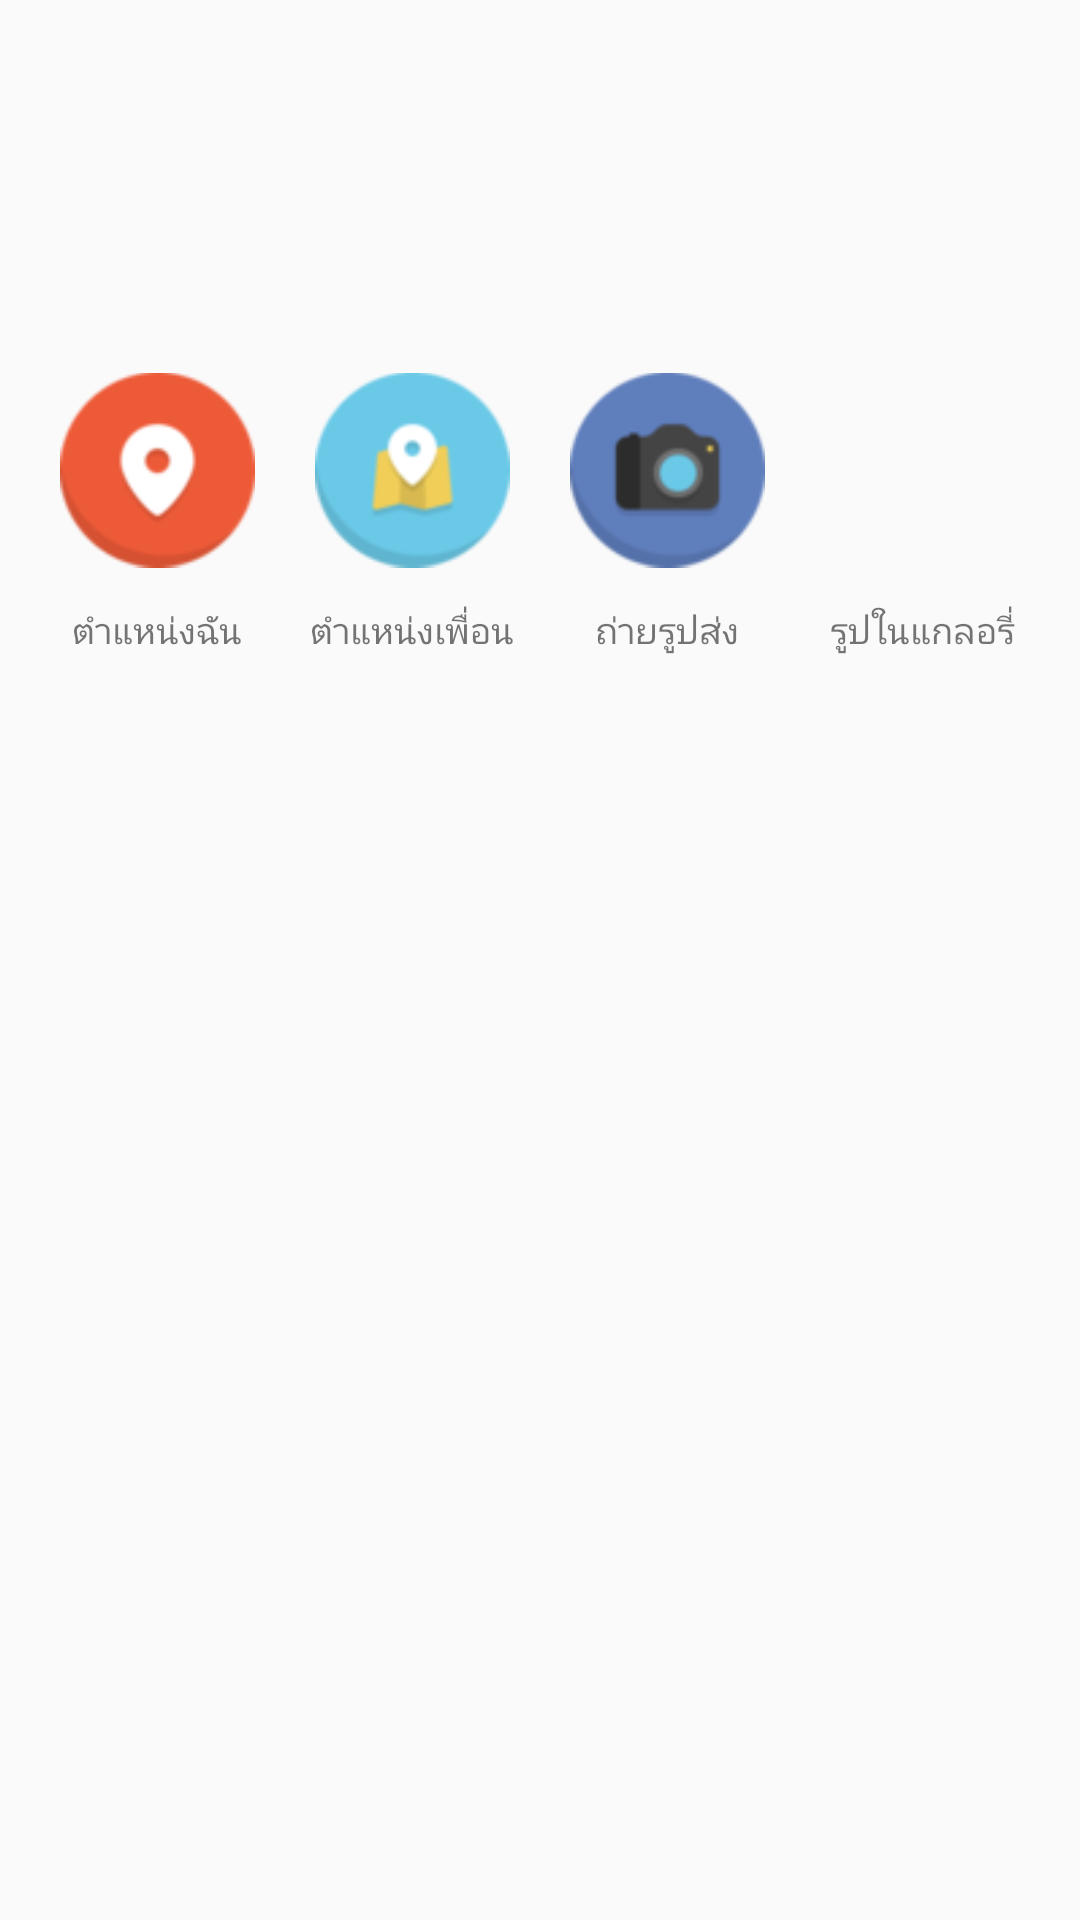

The Android layout XML behind this screen, and the referenced resources:
<!-- AndroidManifest.xml: application theme AppTheme -->
<!-- res/layout/buttom_sheet.xml -->
<?xml version="1.0" encoding="utf-8"?>
<LinearLayout xmlns:android="http://schemas.android.com/apk/res/android"
    xmlns:app="http://schemas.android.com/apk/res-auto"
    xmlns:tools="http://schemas.android.com/tools"
    android:orientation="vertical" android:layout_width="match_parent"
    android:layout_height="wrap_content">

    <LinearLayout
        android:orientation="horizontal"
        android:layout_width="match_parent"
        android:layout_height="match_parent"
        android:layout_weight="1"
        android:padding="10dp">


        <LinearLayout
            android:orientation="vertical"
            android:layout_width="0dp"
            android:layout_gravity="center"
            android:layout_height="wrap_content"
            android:layout_weight="1">

            <ImageView
                android:layout_width="match_parent"
                app:srcCompat="@drawable/ic_gps"
                android:layout_height="100dp"
                android:layout_weight="1"
                android:id="@+id/imgGps"
                android:background="?android:attr/selectableItemBackground"
                android:clickable="true"
                android:paddingTop="10dp"
                android:paddingLeft="10dp"
                android:paddingRight="10dp"
                android:paddingBottom="0dp" />

            <TextView
                android:text="ตำแหน่งฉัน"
                android:layout_width="match_parent"
                android:layout_height="wrap_content"
                android:layout_weight="1"
                android:textAlignment="center"
                android:textSize="12sp" />


        </LinearLayout>
        <LinearLayout
            android:orientation="vertical"
            android:layout_width="0dp"
            android:layout_gravity="center"
            android:layout_height="wrap_content"
            android:layout_weight="1">

            <ImageView
                android:layout_width="match_parent"
                app:srcCompat="@drawable/ic_friendgps"
                android:layout_height="100dp"
                android:layout_weight="1"
                android:paddingTop="10dp"
                android:paddingLeft="10dp"
                android:paddingRight="10dp"
                android:paddingBottom="0dp"
                android:id="@+id/imgFriendGps"
                android:background="?android:attr/selectableItemBackground"
                android:clickable="true" />

            <TextView
                android:text="ตำแหน่งเพื่อน"
                android:layout_width="match_parent"
                android:layout_height="wrap_content"
                android:layout_weight="1"
                android:textAlignment="center"
                android:textSize="12sp" />

        </LinearLayout>

        <LinearLayout
            android:orientation="vertical"
            android:layout_width="0dp"
            android:layout_gravity="center"
            android:layout_height="wrap_content"
            android:layout_weight="1">

            <ImageView
                android:layout_width="match_parent"
                app:srcCompat="@drawable/ic_camera"
                android:id="@+id/imgCemera"
                android:layout_height="100dp"
                android:paddingTop="10dp"
                android:paddingLeft="10dp"
                android:paddingRight="10dp"
                android:paddingBottom="0dp"
                android:layout_weight="1" />

            <TextView
                android:text="ถ่ายรูปส่ง"
                android:layout_width="match_parent"
                android:layout_height="wrap_content"
                android:layout_weight="1"
                android:textAlignment="center"
                android:textSize="12sp" />

        </LinearLayout>

        <LinearLayout
            android:orientation="vertical"
            android:layout_width="0dp"
            android:layout_gravity="center"
            android:layout_height="wrap_content"
            android:layout_weight="1">

            <ImageView
                android:layout_width="match_parent"
                app:srcCompat="@drawable/ic_folder"
                android:id="@+id/imgFolder"
                android:layout_height="100dp"
                android:paddingTop="10dp"
                android:paddingLeft="10dp"
                android:paddingRight="10dp"
                android:paddingBottom="0dp"
                android:layout_weight="1" />

            <TextView
                android:text="รูปในแกลอรี่"
                android:layout_width="match_parent"
                android:layout_height="wrap_content"
                android:layout_weight="1"
                android:textAlignment="center"
                android:textSize="12sp" />

        </LinearLayout>







    </LinearLayout>

    <LinearLayout
        android:orientation="horizontal"
        android:layout_width="match_parent"
        android:layout_height="match_parent"
        android:layout_weight="1"
        android:padding="10dp">


    </LinearLayout>

</LinearLayout>
<!-- resources referenced by this layout -->
<resources>
  <!-- drawable ic_camera: png bitmap (drawable, 7251 bytes) -->
  <!-- drawable ic_friendgps: png bitmap (drawable, 7274 bytes) -->
  <!-- drawable ic_gps: png bitmap (drawable, 7039 bytes) -->
  <style name="AppTheme" parent="Theme.AppCompat.Light.NoActionBar">
          
          <item name="colorPrimary">@color/colorPrimary</item>
          <item name="colorPrimaryDark">@color/colorPrimaryDark</item>
          <item name="colorAccent">@color/colorPrimary</item>
      </style>
  <color name="colorPrimary">#1e61b0</color>
  <color name="colorPrimaryDark">#145aac</color>
</resources>
